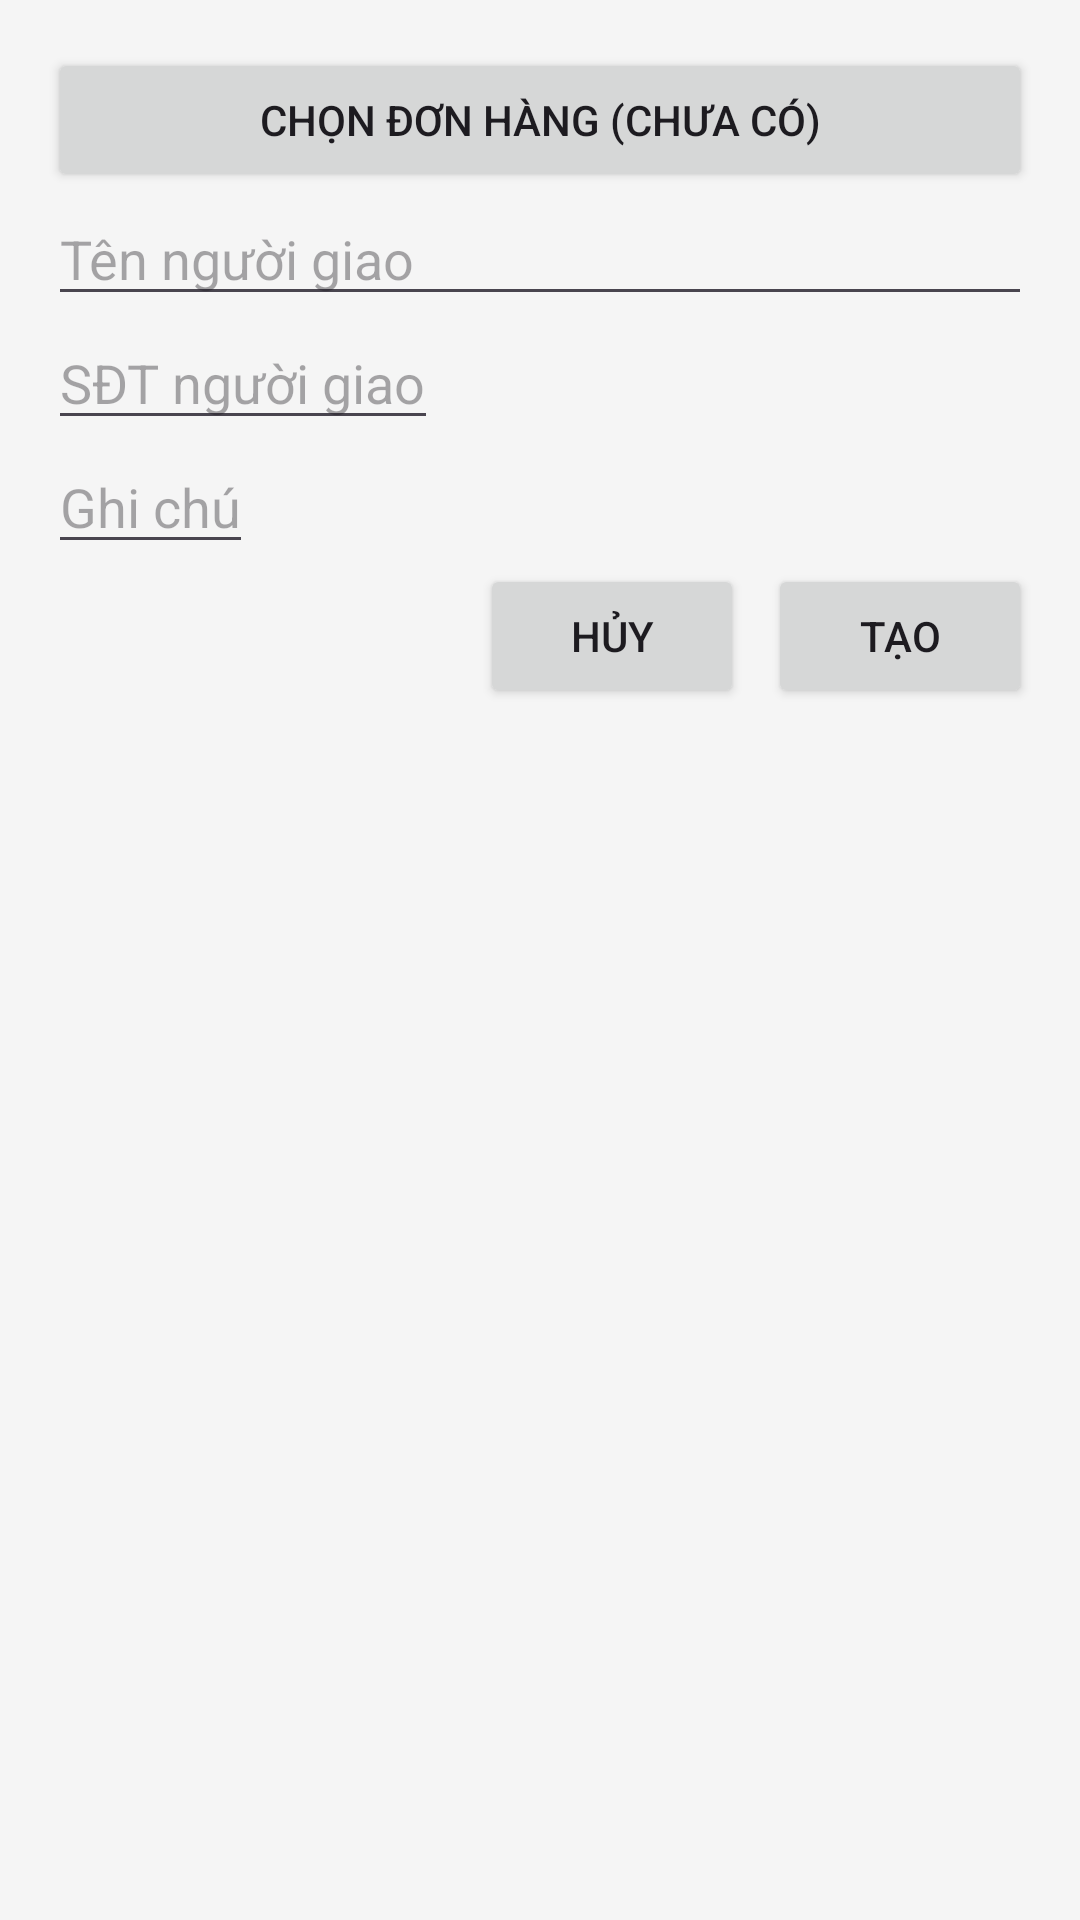

Android layout source for this screen:
<!-- AndroidManifest.xml: application theme Theme.ShoeShop -->
<!-- res/layout/activity_create_delivery.xml -->
<?xml version="1.0" encoding="utf-8"?>
<LinearLayout xmlns:android="http://schemas.android.com/apk/res/android"
    android:layout_height="match_parent"
    android:layout_width="match_parent"
    android:orientation="vertical"
    android:padding="16dp"
    android:fitsSystemWindows="true">

    <Button
        android:id="@+id/btnChooseOrder"
        android:layout_width="match_parent"
        android:layout_height="wrap_content"
        android:text="Chọn đơn hàng (chưa có)" />

    <EditText
        android:id="@+id/etShipperName"
        android:hint="Tên người giao"
        android:layout_width="match_parent"
        android:layout_height="wrap_content" />


    <EditText
        android:layout_width="wrap_content"
        android:layout_height="wrap_content"
        android:id="@+id/etShipperPhone"
        android:hint="SĐT người giao"
    />

    <EditText
        android:layout_width="wrap_content"
        android:layout_height="wrap_content"
        android:id="@+id/etNote"
        android:hint="Ghi chú"
    />

    <LinearLayout
        android:layout_width="match_parent"
        android:layout_height="wrap_content"
        android:orientation="horizontal"
        android:gravity="end">
            <Button
                android:layout_height="wrap_content"
                android:layout_width="wrap_content"
                android:layout_marginEnd="8dp"
                android:id="@+id/btnCancel"
                android:text="Hủy" />
            <Button
                android:layout_width="wrap_content"
                android:layout_height="wrap_content"
                android:id="@+id/btnCreate"
                android:text="Tạo" />
    </LinearLayout>
</LinearLayout>
<!-- resources referenced by this layout -->
<resources>
  <style name="Theme.ShoeShop" parent="Base.Theme.ShoeShop" />
  <style name="Base.Theme.ShoeShop" parent="Theme.Material3.DayNight.NoActionBar">
          
          <item name="android:colorControlHighlight">@android:color/transparent</item>
          
          <item name="android:windowBackground">@color/background_light</item>
          <item name="colorBackground">@color/background_light</item>
          <item name="colorOnBackground">@color/text_primary_light</item>
          <item name="colorSecondaryText">@color/text_secondary_light</item>
          <item name="colorCardBackground">@color/card_background_light</item>
          <item name="switchStyle">@style/CustomSwitch</item>
  
      </style>
  <color name="background_light">#F5F5F5</color>
  <color name="text_primary_light">#000000</color>
  <color name="text_secondary_light">#888888</color>
  <color name="card_background_light">#FFFFFF</color>
  <style name="CustomSwitch" parent="Widget.AppCompat.CompoundButton.Switch">
          <item name="android:thumbTint">@color/colorAccent</item>
          <item name="android:trackTint">@color/nav_unselected</item>
      </style>
  <color name="colorAccent">#FF03DAC5</color>
  <color name="nav_unselected">#8A8A8A</color>
</resources>
